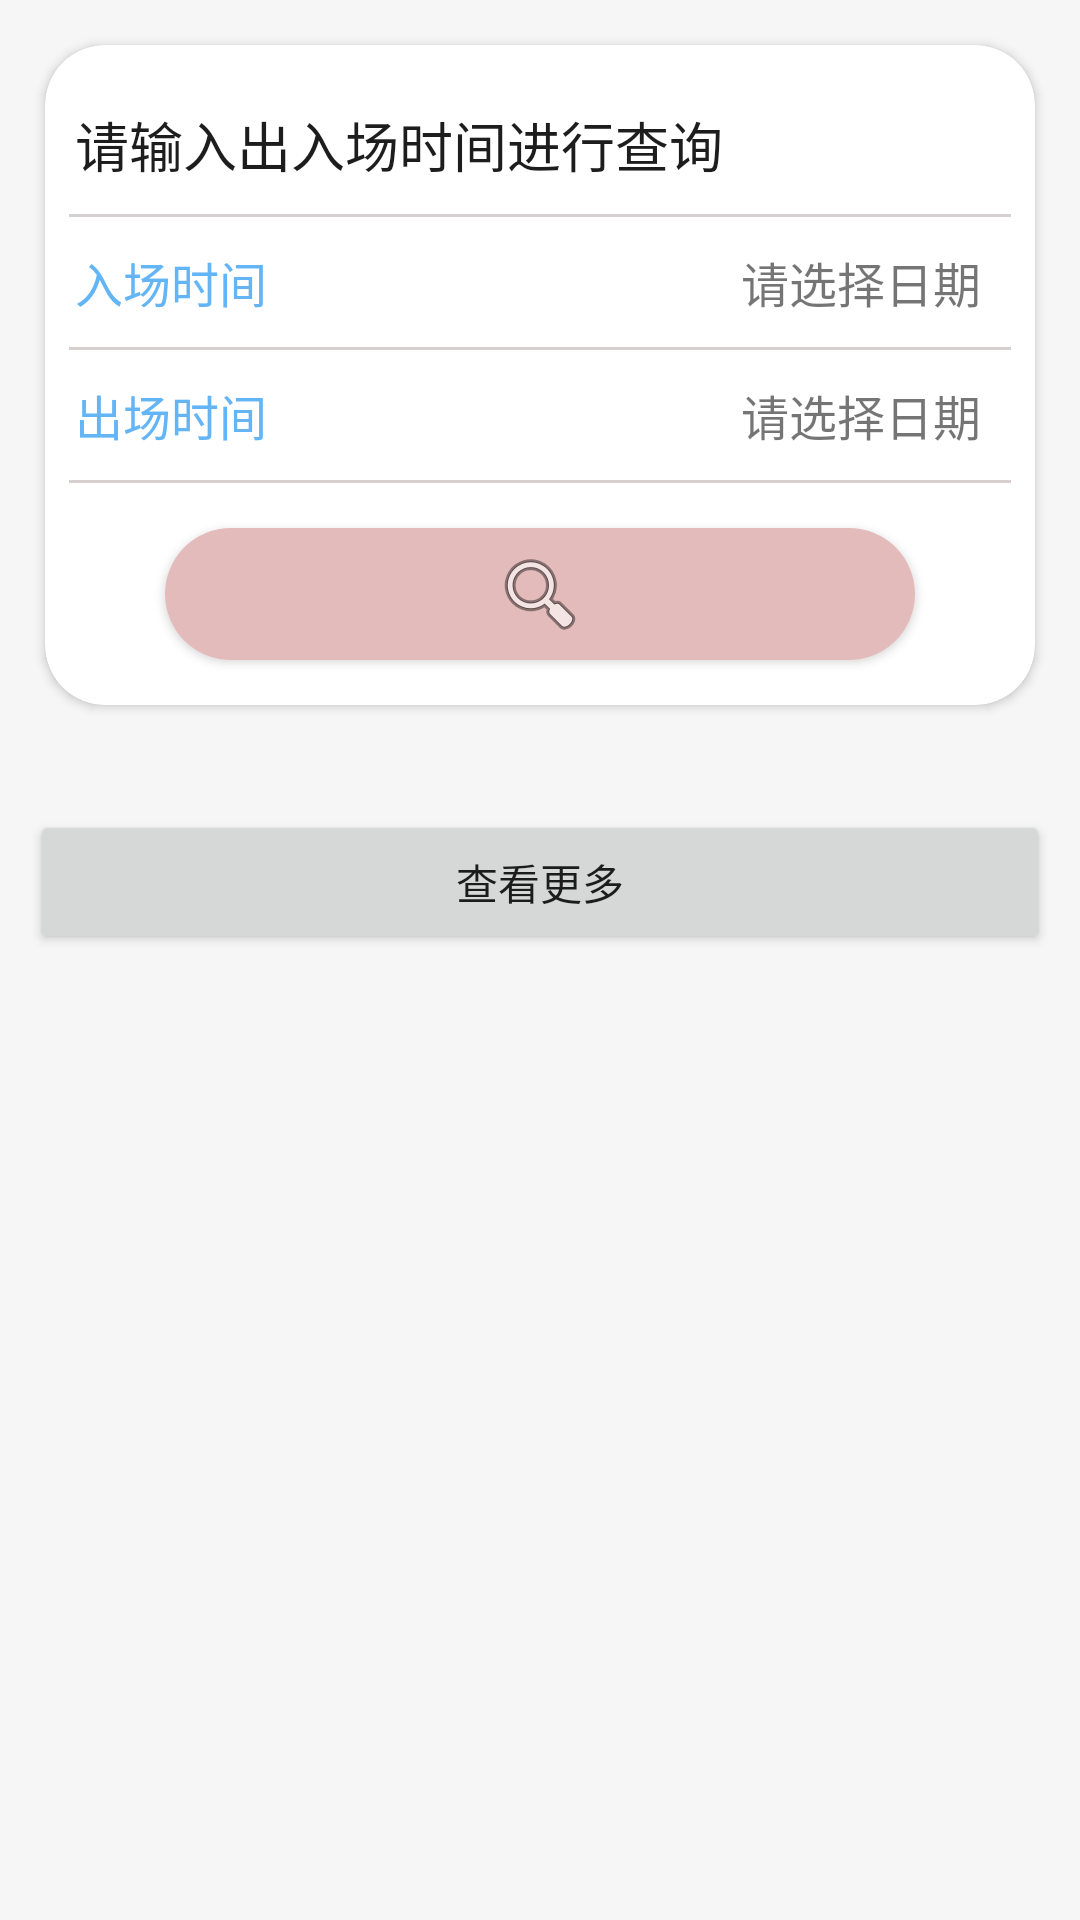

Write the Android layout XML for this screen, with the resource values it uses.
<!-- AndroidManifest.xml: application theme Theme.SmartCity_0715 -->
<!-- res/layout/activity_record.xml -->
<?xml version="1.0" encoding="utf-8"?>
<androidx.constraintlayout.widget.ConstraintLayout xmlns:android="http://schemas.android.com/apk/res/android"
    xmlns:app="http://schemas.android.com/apk/res-auto"
    xmlns:tools="http://schemas.android.com/tools"
    android:layout_width="match_parent"
    android:layout_height="match_parent"
    tools:context=".part.RecordActivity">

    <androidx.core.widget.NestedScrollView
        android:layout_width="match_parent"
        android:layout_height="match_parent"
        android:background="#f6f6f6"
        android:fillViewport="true"
        app:layout_constraintEnd_toEndOf="parent"
        app:layout_constraintStart_toStartOf="parent"
        app:layout_constraintTop_toTopOf="parent">

        <LinearLayout
            android:layout_width="match_parent"
            android:layout_height="wrap_content"
            android:orientation="vertical">

            <androidx.cardview.widget.CardView
                android:layout_width="match_parent"
                android:layout_height="wrap_content"
                android:layout_margin="15dp"
                android:padding="10dp"
                app:cardCornerRadius="20dp">

                <LinearLayout
                    android:layout_width="match_parent"
                    android:layout_height="match_parent"
                    android:orientation="vertical">

                    <TextView
                        android:id="@+id/textView4"
                        android:layout_width="match_parent"
                        android:layout_height="wrap_content"
                        android:layout_marginTop="10dp"
                        android:padding="10dp"
                        android:text="请输入出入场时间进行查询"
                        android:textColor="#1E1D1D"
                        android:textSize="18sp" />

                    <View
                        android:id="@+id/view6"
                        android:layout_width="match_parent"
                        android:layout_height="1dp"
                        android:layout_marginStart="8dp"
                        android:layout_marginEnd="8dp"
                        android:background="#D6D0D0" />

                    <LinearLayout
                        android:layout_width="match_parent"
                        android:layout_height="match_parent"
                        android:orientation="horizontal"
                        android:padding="10dp">

                        <TextView
                            android:id="@+id/textView5"
                            android:layout_width="0dp"
                            android:layout_height="wrap_content"
                            android:layout_weight="1"
                            android:text="入场时间"
                            android:textColor="#64B5F6"
                            android:textSize="16sp" />

                        <TextView
                            android:id="@+id/dilog_entry"
                            android:layout_width="0dp"
                            android:layout_height="wrap_content"
                            android:layout_marginEnd="8dp"
                            android:layout_weight="2"
                            android:gravity="end"
                            android:text="请选择日期"
                            android:textSize="16sp" />
                    </LinearLayout>

                    <View
                        android:id="@+id/view7"
                        android:layout_width="match_parent"
                        android:layout_height="1dp"
                        android:layout_marginStart="8dp"
                        android:layout_marginEnd="8dp"
                        android:background="#D6D0D0" />

                    <LinearLayout
                        android:layout_width="match_parent"
                        android:layout_height="match_parent"
                        android:orientation="horizontal"
                        android:padding="10dp">

                        <TextView
                            android:layout_width="0dp"
                            android:layout_height="wrap_content"
                            android:layout_weight="1"
                            android:text="出场时间"
                            android:textColor="#64B5F6"
                            android:textSize="16sp" />

                        <TextView
                            android:id="@+id/dialog_out"
                            android:layout_width="0dp"
                            android:layout_height="wrap_content"
                            android:layout_marginEnd="8dp"
                            android:layout_weight="2"
                            android:gravity="end"
                            android:text="请选择日期"
                            android:textSize="16sp" />
                    </LinearLayout>

                    <View
                        android:id="@+id/view8"
                        android:layout_width="match_parent"
                        android:layout_height="1dp"
                        android:layout_marginStart="8dp"
                        android:layout_marginEnd="8dp"
                        android:background="#D6D0D0" />

                    <androidx.cardview.widget.CardView
                        android:layout_width="match_parent"
                        android:layout_height="wrap_content"
                        android:layout_marginStart="40dp"
                        android:layout_marginTop="15dp"
                        android:layout_marginEnd="40dp"
                        android:layout_marginBottom="15dp"
                        android:background="#E3BBBB"
                        app:cardCornerRadius="30dp">

                        <ImageButton
                            android:id="@+id/record_search"
                            android:layout_width="match_parent"
                            android:layout_height="wrap_content"
                            android:background="#E3BBBB"
                            android:padding="6dp"
                            app:srcCompat="@android:drawable/ic_menu_search" />
                    </androidx.cardview.widget.CardView>


                </LinearLayout>

            </androidx.cardview.widget.CardView>

            <androidx.recyclerview.widget.RecyclerView
                android:id="@+id/record_list"
                android:layout_width="match_parent"
                android:layout_height="wrap_content"
                android:layout_margin="5dp" >

            </androidx.recyclerview.widget.RecyclerView>

            <androidx.cardview.widget.CardView
                android:id="@+id/record_null"
                android:layout_width="match_parent"
                android:layout_height="120dp"
                android:layout_margin="20dp"
                android:visibility="gone">

                <TextView
                    android:id="@+id/textView8"
                    android:layout_width="wrap_content"
                    android:layout_height="wrap_content"
                    android:layout_gravity="center"
                    android:text="查询时段暂无数据！" />
            </androidx.cardview.widget.CardView>

            <Button
                android:id="@+id/button"
                android:layout_width="match_parent"
                android:layout_height="wrap_content"
                android:layout_margin="10dp"
                android:padding="10dp"
                android:text="查看更多"
                app:layout_constraintEnd_toEndOf="parent"
                app:layout_constraintStart_toStartOf="parent"
                app:layout_constraintTop_toBottomOf="@+id/recyclerView" />
        </LinearLayout>
    </androidx.core.widget.NestedScrollView>
</androidx.constraintlayout.widget.ConstraintLayout>
<!-- resources referenced by this layout -->
<resources>
  <style name="Theme.SmartCity_0715" parent="Theme.MaterialComponents.DayNight.DarkActionBar">
          
          <item name="colorPrimary">@color/teal_200</item>
          <item name="colorPrimaryVariant">@color/purple_700</item>
          <item name="colorOnPrimary">@color/white</item>
          
          <item name="colorSecondary">@color/teal_200</item>
          <item name="colorSecondaryVariant">@color/teal_700</item>
          <item name="colorOnSecondary">@color/black</item>
          
          <item name="android:statusBarColor" tools:targetApi="l">?attr/colorPrimaryVariant</item>
          
      </style>
  <color name="teal_200">#FF03DAC5</color>
  <color name="purple_700">#FF3700B3</color>
  <color name="white">#FFFFFFFF</color>
  <color name="teal_700">#FF018786</color>
  <color name="black">#FF000000</color>
</resources>
